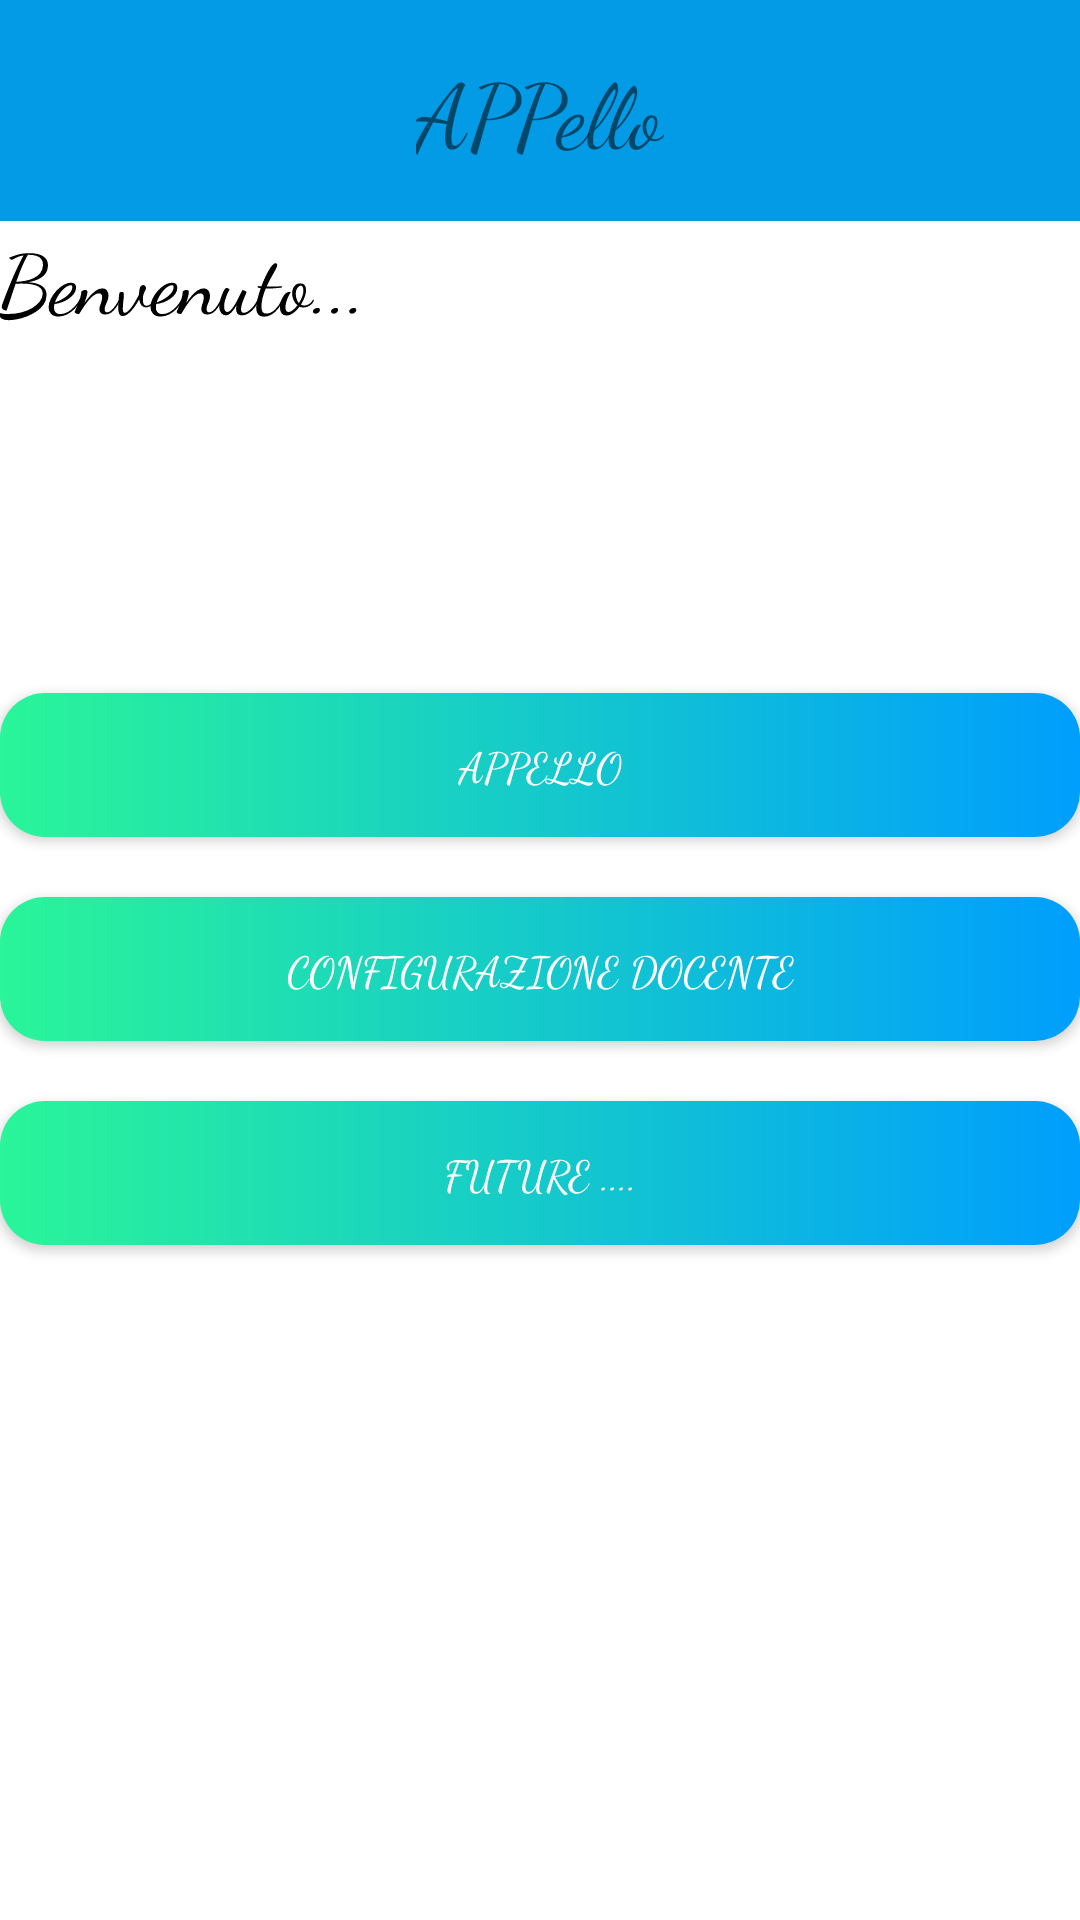

Produce the Android XML layout that renders to this screen, including the resource entries it uses.
<!-- AndroidManifest.xml: application theme Theme.APPello -->
<!-- res/layout/funzionalita.xml -->
<?xml version="1.0" encoding="utf-8"?>
<RelativeLayout xmlns:android="http://schemas.android.com/apk/res/android"
    xmlns:tools="http://schemas.android.com/tools"
    android:layout_width="match_parent"
    android:layout_height="match_parent"
    tools:context=".MainActivity">

    <LinearLayout
        android:layout_width="match_parent"
        android:layout_height="match_parent"
        android:orientation="vertical">

        <include layout="@layout/barra" />

        <TextView
            android:id='@+id/Salve'
            android:layout_width="wrap_content"
            android:layout_height="wrap_content"


            android:rotationX="-350"
            android:fontFamily="cursive"
            android:text="Benvenuto... "
            android:textColor="#000000"
            android:textSize="28sp" />


        <TextView
            android:id='@+id/Docente'
            android:layout_width="114dp"
            android:layout_height="wrap_content"

            android:layout_toEndOf="@id/Salve"
            android:rotationX="-350"
            android:fontFamily="cursive"
            android:textColor="#000000"
            android:textSize="28sp"
            android:textStyle="bold" />

        <androidx.constraintlayout.utils.widget.MotionButton
            android:id="@+id/btnAppello"
            android:layout_width="match_parent"
            android:layout_height="wrap_content"
            android:layout_marginTop="80dp"
            android:background="@drawable/custom_button"
            android:fontFamily="cursive"
            android:onClick="goToappello"
            android:text="Appello"
            android:textColor="#FFFFFF" />

        <androidx.constraintlayout.utils.widget.MotionButton
            android:id="@+id/button3"
            android:layout_width="match_parent"
            android:layout_height="wrap_content"
            android:layout_marginTop="20dp"
            android:fontFamily="cursive"
            android:background="@drawable/custom_button"
            android:baselineAligned="false"
            android:text="Configurazione docente"
            android:textColor="#FFFFFF" />

        <androidx.constraintlayout.utils.widget.MotionButton
            android:id="@+id/button2"
            android:layout_width="match_parent"
            android:layout_height="wrap_content"
            android:layout_marginTop="20dp"
            android:fontFamily="cursive"
            android:background="@drawable/custom_button"
            android:text="future ...."
            android:textColor="#FFFFFF" />

    </LinearLayout>

</RelativeLayout>
<!-- res/layout/barra.xml (included above) -->
<?xml version="1.0" encoding="utf-8"?>
<RelativeLayout xmlns:android="http://schemas.android.com/apk/res/android"
    xmlns:app="http://schemas.android.com/apk/res-auto"
    xmlns:tools="http://schemas.android.com/tools"
    android:layout_width="match_parent"
    android:layout_height="wrap_content"
    android:background="#039BE5" >

    <RelativeLayout
        android:layout_width="match_parent"
        android:layout_height="wrap_content"
        android:padding="16dp">

        <ImageView
            android:layout_width="wrap_content"
            android:layout_height="wrap_content"
            android:layout_alignParentLeft="true"
            android:layout_centerInParent="true"
            android:src="@drawable/ic_baseline_arrow_back_24" />

        <TextView
            android:id="@+id/nome"
            android:layout_width="wrap_content"
            android:layout_height="wrap_content"
            android:layout_centerHorizontal="true"
            android:fontFamily="cursive"
            android:text="APPello"
            android:textSize="30dp" />

        <ImageView
            android:layout_width="wrap_content"
            android:layout_height="wrap_content"
            android:layout_alignParentEnd="true"
            android:layout_centerInParent="true"
            android:src="@drawable/ic_baseline_menu_24" />

    </RelativeLayout>

</RelativeLayout>
<!-- resources referenced by this layout -->
<resources>
  <!-- drawable custom_button (drawable) -->
  <?xml version="1.0" encoding="utf-8"?>
  
  <shape xmlns:android="http://schemas.android.com/apk/res/android" android:shape="rectangle">
  
      <gradient
          android:startColor="#2AF598"
          android:endColor="#009EFD"
          android:type="linear" />
  
      <corners android:radius="15dp" />
  </shape>
  <style name="Theme.APPello" parent="Theme.MaterialComponents.DayNight.NoActionBar">
          
          <item name="colorPrimary">@color/purple_500</item>
          <item name="colorPrimaryVariant">#009EFD</item>
          <item name="colorOnPrimary">@color/white</item>
          
          <item name="colorSecondary">@color/teal_200</item>
          <item name="colorSecondaryVariant">@color/teal_700</item>
          <item name="colorOnSecondary">@color/black</item>
          
          <item name="android:statusBarColor" tools:targetApi="l">?attr/colorPrimaryVariant</item>
          
      </style>
  <!-- not gathered from this repository: default colours our renderer supplied (Android Studio template values) -->
  <color name="purple_500">#FF6200EE</color>
  <color name="teal_200">#FF03DAC5</color>
  <color name="teal_700">#FF018786</color>
  <color name="black">#FF000000</color>
  <color name="white">#FFFFFFFF</color>
</resources>
